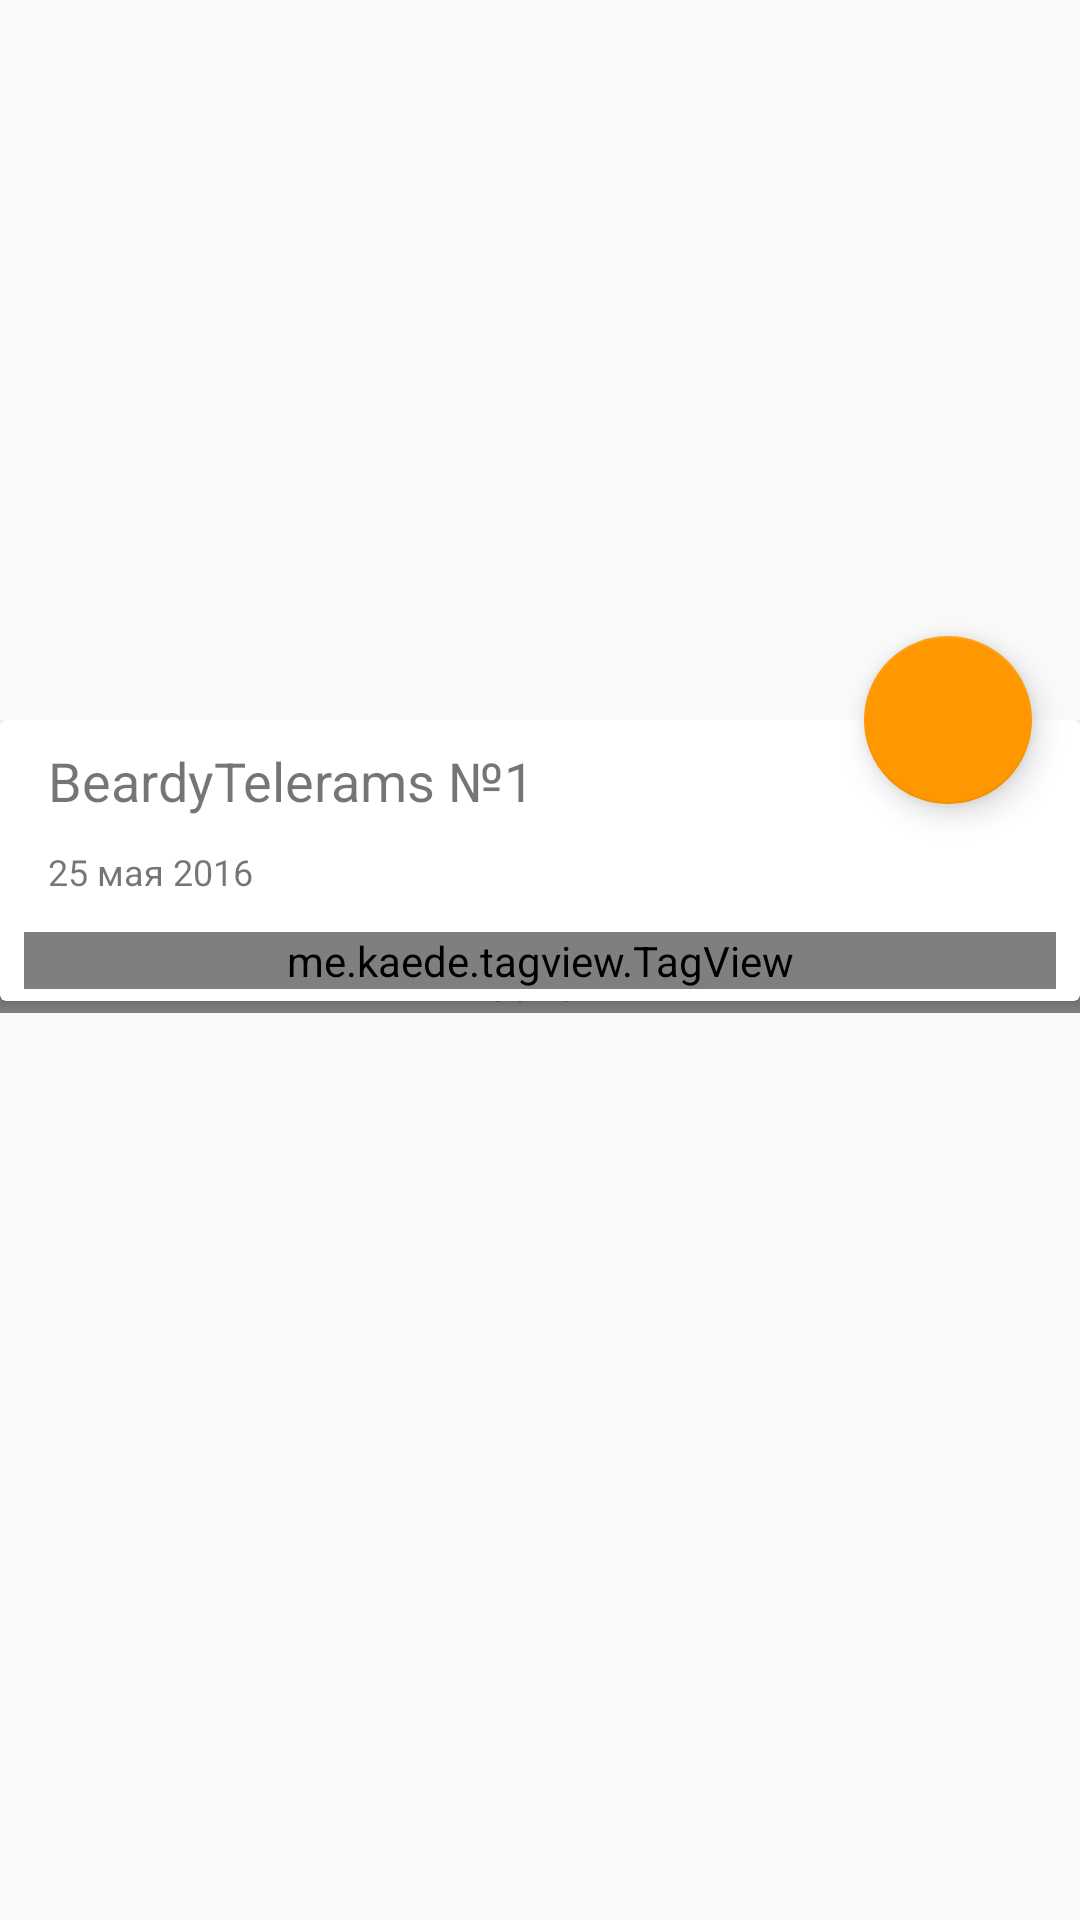

Reconstruct the res/layout file that produces this screen, plus the resources it refers to.
<!-- AndroidManifest.xml: application theme AppTheme -->
<!-- res/layout/details_t_activity.xml -->
<?xml version="1.0" encoding="utf-8"?>
<android.support.design.widget.CoordinatorLayout
    android:id="@+id/coordinatorLayout"
    xmlns:android="http://schemas.android.com/apk/res/android"
    xmlns:app="http://schemas.android.com/apk/res-auto"
    xmlns:tools="http://schemas.android.com/tools"
    android:layout_width="match_parent"
    android:layout_height="match_parent"
    android:fitsSystemWindows="true"
    tools:context=".ui.details.DetailsActivity">

    <android.support.design.widget.AppBarLayout
        android:id="@+id/app_bar"
        android:layout_width="match_parent"
        android:layout_height="240dp"
        android:fitsSystemWindows="true"
        android:theme="@style/AppTheme.AppBarOverlay">

        <android.support.design.widget.CollapsingToolbarLayout
            android:id="@+id/collapsing_toolbar"
            android:layout_width="match_parent"
            android:layout_height="match_parent"
            android:fitsSystemWindows="true"
            app:contentScrim="?attr/colorPrimary"
            app:expandedTitleMarginEnd="64dp"
            app:expandedTitleMarginStart="48dp"
            app:layout_scrollFlags="scroll|exitUntilCollapsed">

            <ImageView
                android:id="@+id/back_drop"
                android:layout_width="match_parent"
                android:layout_height="match_parent"
                android:fitsSystemWindows="true"
                android:scaleType="centerCrop"
                app:layout_collapseMode="parallax"
                tools:ignore="ContentDescription" />

            <android.support.v7.widget.Toolbar
                android:id="@+id/toolbar"
                android:layout_width="match_parent"
                android:layout_height="?attr/actionBarSize"
                app:layout_collapseMode="pin"
                app:popupTheme="@style/AppTheme.PopupOverlay"/>

        </android.support.design.widget.CollapsingToolbarLayout>

    </android.support.design.widget.AppBarLayout>

    <me.zhanghai.android.materialprogressbar.MaterialProgressBar
        android:id="@+id/details_progress"
        android:layout_width="wrap_content"
        android:layout_height="wrap_content"
        android:layout_gravity="center_horizontal|center"
        android:indeterminate="true"
        style="@style/Widget.MaterialProgressBar.ProgressBar" />

    <include layout="@layout/details_t_content"/>

    <android.support.design.widget.FloatingActionButton
        android:id="@+id/fab"
        android:layout_width="wrap_content"
        android:layout_height="wrap_content"
        android:layout_margin="@dimen/fab_margin"
        android:clickable="true"
        app:layout_anchor="@id/app_bar"
        app:layout_anchorGravity="bottom|end|right"/>


</android.support.design.widget.CoordinatorLayout>
<!-- res/layout/details_t_content.xml (included above) -->
<?xml version="1.0" encoding="utf-8"?>
<android.support.v4.widget.NestedScrollView xmlns:android="http://schemas.android.com/apk/res/android"
    xmlns:app="http://schemas.android.com/apk/res-auto"
    android:layout_width="match_parent"
    android:layout_height="match_parent"
    xmlns:tools="http://schemas.android.com/tools"
    android:id="@+id/scroll_details_container"
    app:layout_behavior="@string/appbar_scrolling_view_behavior">

    <android.support.v7.widget.CardView
        android:layout_width="match_parent"
        android:layout_height="wrap_content">
        <LinearLayout
            android:layout_width="match_parent"
            android:layout_height="wrap_content"
            android:orientation="vertical"
            android:layout_marginLeft="8dp"
            android:layout_marginRight="8dp">
            <LinearLayout
                android:layout_width="match_parent"
                android:layout_height="wrap_content"
                android:orientation="horizontal">

                <LinearLayout
                    android:layout_width="match_parent"
                    android:layout_height="match_parent"
                    android:layout_weight="0.15"
                    android:orientation="vertical">
                    <TextView
                        android:id="@+id/details_title"
                        android:layout_width="wrap_content"
                        android:layout_height="wrap_content"
                        android:textSize="18sp"
                        tools:text="BeardyTelerams №1 "
                        android:paddingTop="8dp"
                        android:paddingLeft="8dp"
                        android:paddingRight="8dp"
                        android:paddingBottom="2dp"/>

                    <TextView
                        android:id="@+id/details_date"
                        android:layout_width="wrap_content"
                        android:layout_height="wrap_content"
                        android:textSize="12sp"
                        android:padding="8dp"
                        tools:text="25 мая 2016"
                        android:paddingTop="2dp"
                        android:paddingLeft="8dp"
                        android:paddingRight="8dp"
                        android:paddingBottom="8dp"/>
                </LinearLayout>
                <LinearLayout
                    android:layout_width="match_parent"
                    android:layout_height="match_parent"
                    android:layout_weight="1"
                    android:orientation="vertical"/>

            </LinearLayout>

            <me.kaede.tagview.TagView
                android:id="@+id/details_tags_container"
                android:layout_width="match_parent"
                android:layout_height="wrap_content"
                android:layout_marginTop="4dp"
                android:background="#EEEEEE"/>

            <LinearLayout
                android:id="@+id/content_container"
                android:orientation="vertical"
                android:layout_width="match_parent"
                android:layout_height="wrap_content"
                android:layout_marginTop="4dp"
                android:background="#EEEEEE"/>
        </LinearLayout>
    </android.support.v7.widget.CardView>
</android.support.v4.widget.NestedScrollView>
<!-- resources referenced by this layout -->
<resources>
  <dimen name="fab_margin">16dp</dimen>
  <style name="AppTheme.AppBarOverlay" parent="ThemeOverlay.AppCompat.ActionBar" />
  <style name="AppTheme.PopupOverlay" parent="ThemeOverlay.AppCompat.Light" />
  <style name="AppTheme" parent="Theme.AppCompat.Light">
          
          <item name="colorPrimary">@color/colorPrimary</item>
          <item name="colorPrimaryDark">@color/colorPrimaryDark</item>
          <item name="colorAccent">@color/colorAccent</item>
      </style>
  <color name="colorPrimary">#FAFAFA</color>
  <color name="colorPrimaryDark">#bdbdbd</color>
  <color name="colorAccent">#FF9800</color>
</resources>
